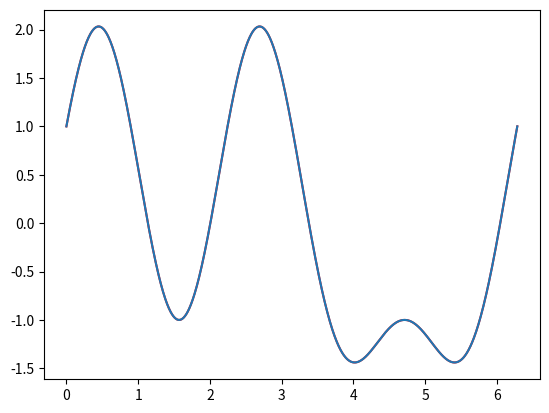

The matplotlib source for this figure:
import numpy as np
import matplotlib.pyplot as plt
from matplotlib.animation import FuncAnimation

def my_wave(t, wave_ind = 0):
    if wave_ind == 0: return (np.sign(np.sin(t)) + 1) / 2  #square wave function
    if wave_ind == 1: return np.sin(t) + np.cos(2*t) + np.sin(3*t) #mix of sinusoids 
    return np.r_[np.linspace(0,1,len(t)//3), np.linspace(1,0,len(t)//3), np.ones(len(t) - 2*len(t)//3) * 0.5]
    return np.r_[np.linspace(0,1,len(t)//3), np.linspace(1,0,len(t)//3), np.zeros(len(t) - 2*len(t)//3)]

def compute_single_fs_coeff(t, w_n, wave, Type="a"):
    y_cos = np.cos(w_n * t)
    y_sin = np.sin(w_n * t)

    if Type == "a":
        if w_n == 0:    return np.mean(y)
        return np.mean(y_cos * wave) * 2
    
    if Type == "b":     
        if w_n == 0:    return 0 #ideally can be anything, but setting to 0 just for convenience
        return np.mean(y_sin * wave) * 2

def Fourier_series(t, y, n_coeffs):

    coeff_a = [compute_single_fs_coeff(t, i, y, "a") for i in range(n_coeffs)]
    coeff_b = [compute_single_fs_coeff(t, i, y, "b") for i in range(n_coeffs)]

    #reconstruct wavefrom from the coefficients
    y_est = np.zeros_like(y)
    for ind, val in enumerate(coeff_a):
        y_est += val * np.cos(ind * t)

    for ind, val in enumerate(coeff_b):
        y_est += val * np.sin(ind * t)

    return y_est



t = np.linspace(0, 2 * np.pi, 1000) #time from 0 to 2 * pi, sampling frequency = len(array) Ex: 1000 -> 1khz  
y = my_wave(t, 1)




fig, ax = plt.subplots()
# ax.set_ylim([-0.2, 1.2])
line, = ax.plot(t, y, color='red', label='Square wave')
plt.plot(t, y)

def update(n_coeffs):
    Fourier = Fourier_series(t, y, n_coeffs)
    line.set_ydata(Fourier)
    ax.set_title(f'Fourier series approximation with {n_coeffs} coefficients')
    return line,

ani = FuncAnimation(fig, update, frames=np.arange(1, 30), interval=500)

plt.show()
